Run: headless pygame with SDL's dummy video driver; simulated clock (each Clock.tick advances the game by its frame time, no real sleeping); random seed 0; keys injected as events and as key.get_pressed() state; no mouse input.
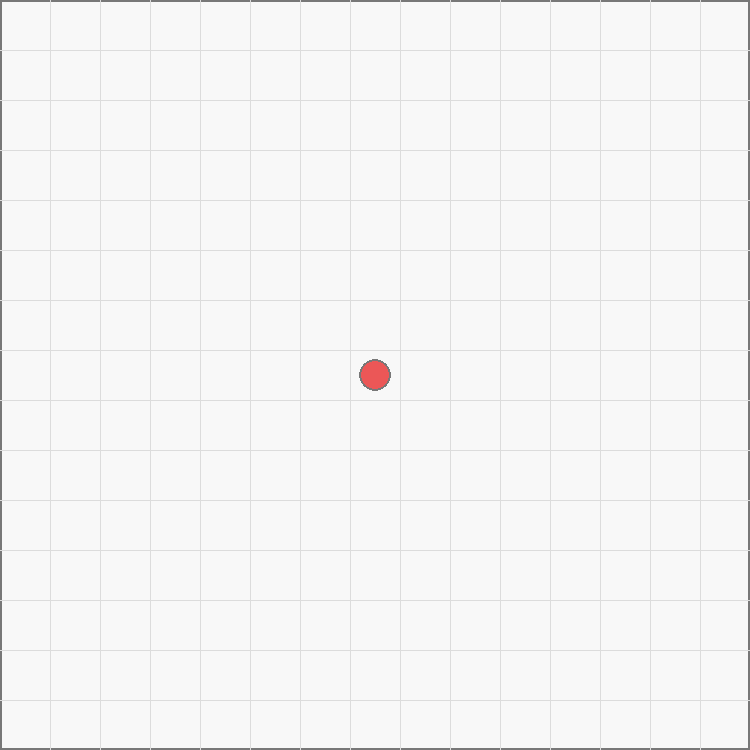
Frame 1 of 4 · flips 1–60 · no input
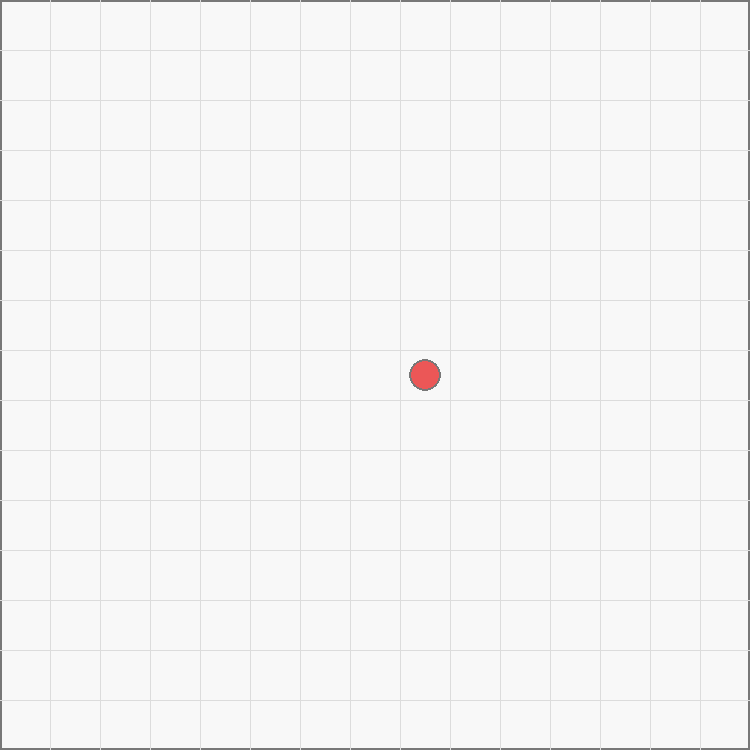
Frame 2 of 4 · flips 61–180 · tapped SPACE, RETURN · held RIGHT (→), D
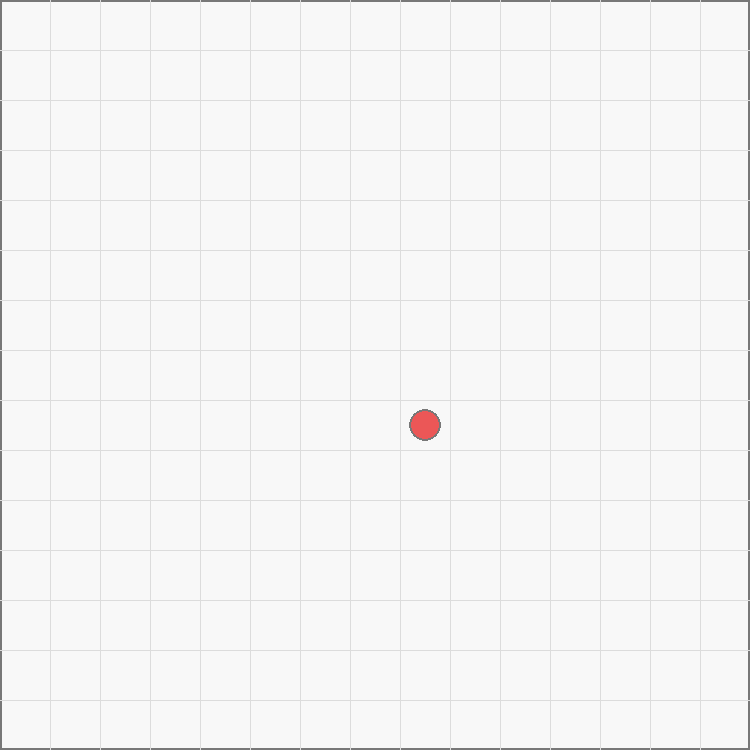
Frame 3 of 4 · flips 181–300 · held DOWN (↓), S
Frame 4 of 4 · flips 301–420 · held LEFT (←), A, UP (↑), W · screen same as frame 2, image omitted

The pygame program that drew these frames:

# main.py
import pygame
import sys
import random

# -------- Config --------
GRID_W, GRID_H = 15, 15        # cells
CELL = 50                      # pixels per cell
FPS = 30
SEED = 42                      # reproducible spawn, if you randomize later

# Colors (RGB)
BG   = (248, 248, 248)
GRID = (220, 220, 220)
AGNT = (235, 87, 87)           # red-ish
OUTL = (120, 120, 120)

# -------- Core State --------
class Agent:
    def __init__(self, x, y):
        self.x, self.y = x, y

    def move(self, dx, dy):
        # Clamp to grid bounds
        self.x = max(0, min(GRID_W - 1, self.x + dx))
        self.y = max(0, min(GRID_H - 1, self.y + dy))

class World:
    def __init__(self, seed=SEED):
        random.seed(seed)
        self.t = 0
        # Spawn agent at center
        self.agent = Agent(GRID_W // 2, GRID_H // 2)

    def step(self, action: int):
        """
        action: 0=stay, 1=up, 2=down, 3=left, 4=right
        """
        moves = {0: (0, 0), 1: (0, -1), 2: (0, 1), 3: (-1, 0), 4: (1, 0)}
        dx, dy = moves.get(action, (0, 0))
        self.agent.move(dx, dy)
        self.t += 1

# -------- Rendering --------
def draw_grid(surface: pygame.Surface):
    surface.fill(BG)
    # Outer border
    pygame.draw.rect(surface, OUTL, (0, 0, GRID_W * CELL, GRID_H * CELL), width=2)
    # Internal grid lines
    for x in range(1, GRID_W):
        pygame.draw.line(surface, GRID, (x * CELL, 0), (x * CELL, GRID_H * CELL))
    for y in range(1, GRID_H):
        pygame.draw.line(surface, GRID, (0, y * CELL), (GRID_W * CELL, y * CELL))

def draw_agent(surface: pygame.Surface, agent: Agent):
    cx = agent.x * CELL + CELL // 2
    cy = agent.y * CELL + CELL // 2
    r = CELL // 3
    pygame.draw.circle(surface, AGNT, (cx, cy), r)
    pygame.draw.circle(surface, OUTL, (cx, cy), r, width=2)

# -------- Main Loop --------
def main():
    pygame.init()
    try:
        screen = pygame.display.set_mode((GRID_W * CELL, GRID_H * CELL))
    except Exception as e:
        print("Pygame display init failed:", e)
        pygame.quit()
        sys.exit(1)

    clock = pygame.time.Clock()
    world = World()

    while True:
        action = 0  # default: no move this tick

        # --- Input & events ---
        for e in pygame.event.get():
            if e.type == pygame.QUIT:
                pygame.quit()
                sys.exit(0)
            if e.type == pygame.KEYDOWN:
                if e.key == pygame.K_ESCAPE:
                    pygame.quit()
                    sys.exit(0)
                if e.key in (pygame.K_UP, pygame.K_w):    action = 1
                if e.key in (pygame.K_DOWN, pygame.K_s):  action = 2
                if e.key in (pygame.K_LEFT, pygame.K_a):  action = 3
                if e.key in (pygame.K_RIGHT, pygame.K_d): action = 4

        # --- Update world ---
        world.step(action)

        # --- Render ---
        draw_grid(screen)
        draw_agent(screen, world.agent)

        # Title with tick/pos/FPS
        fps = int(clock.get_fps())
        pygame.display.set_caption(
            f"GridWorld | t={world.t} | pos=({world.agent.x},{world.agent.y}) | fps={fps}"
        )
        pygame.display.flip()
        clock.tick(FPS)

if __name__ == "__main__":
    main()
